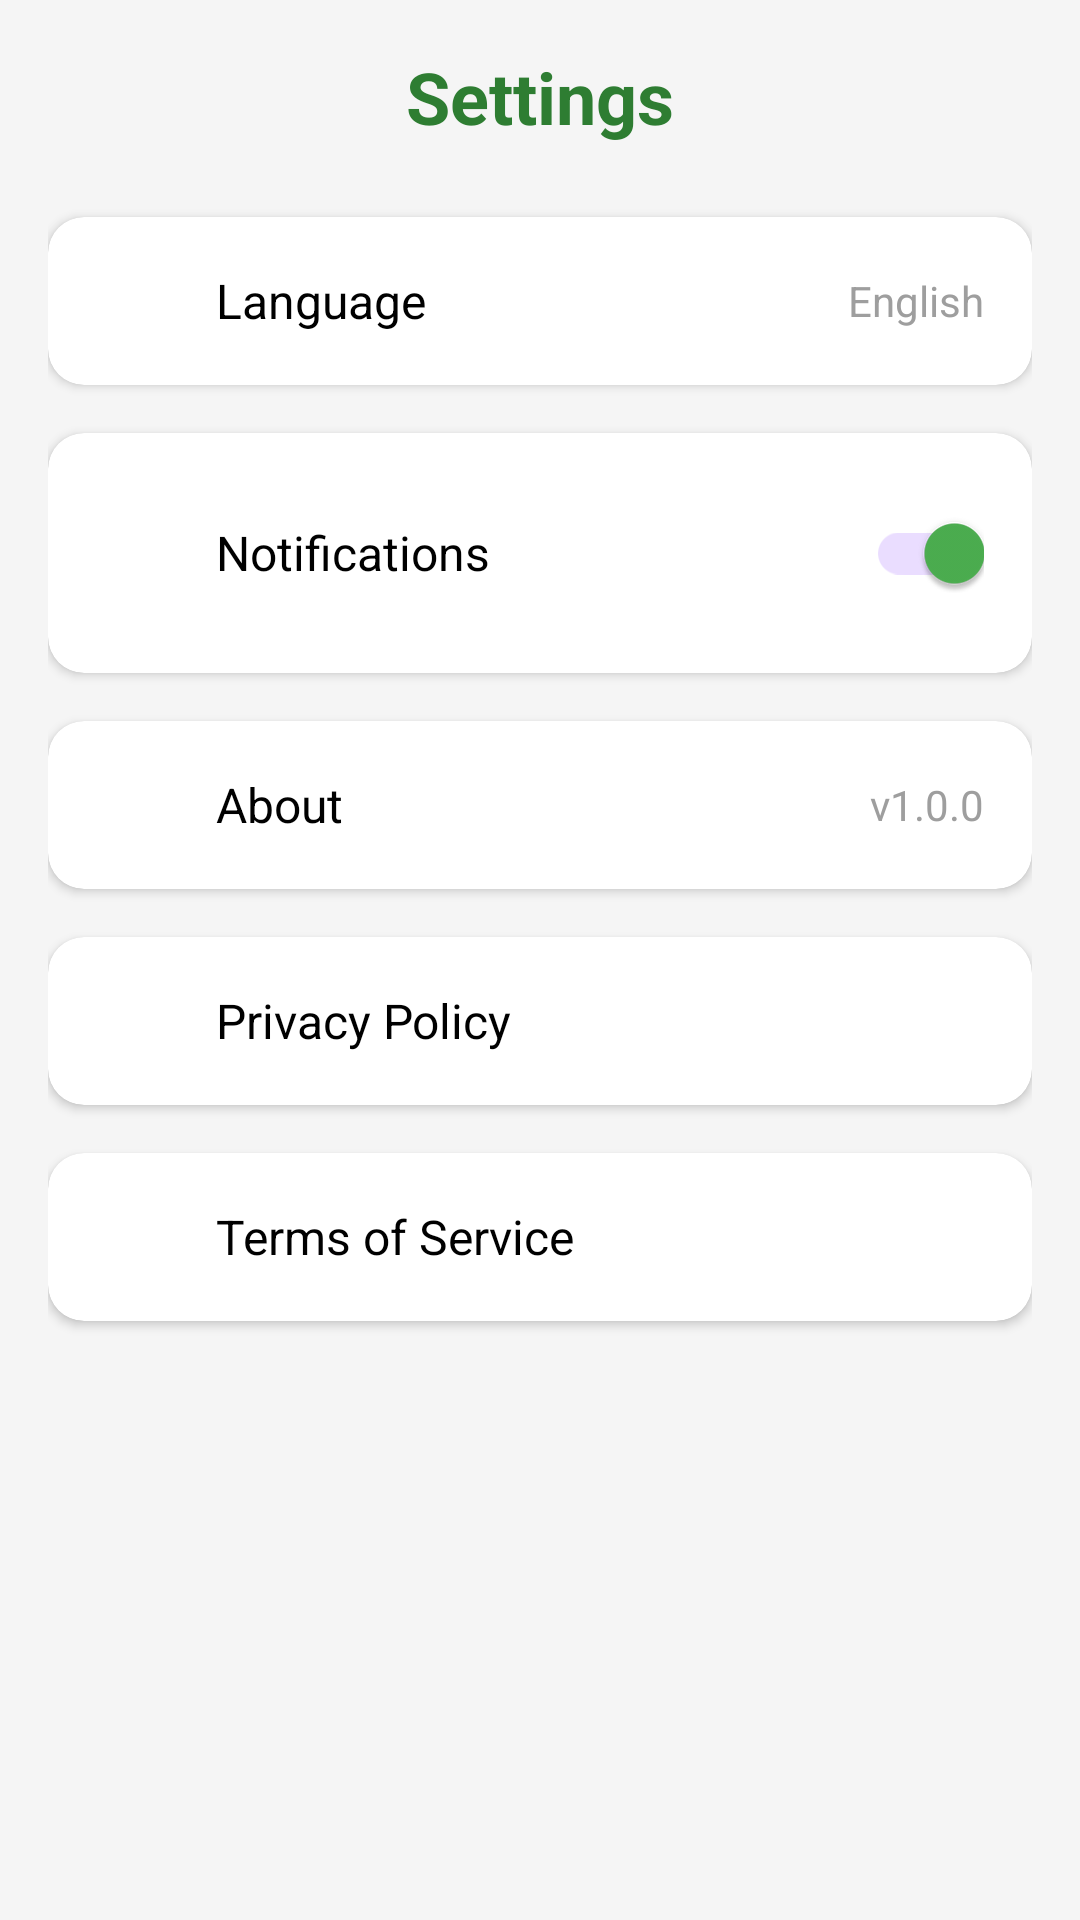

Android layout source for this screen:
<!-- AndroidManifest.xml: application theme Theme.PlantDiagnosis -->
<!-- res/layout/fragment_settings.xml -->
<?xml version="1.0" encoding="utf-8"?>
<ScrollView xmlns:android="http://schemas.android.com/apk/res/android"
    xmlns:app="http://schemas.android.com/apk/res-auto"
    xmlns:tools="http://schemas.android.com/tools"
    android:layout_width="match_parent"
    android:layout_height="match_parent"
    android:background="@color/light_gray"
    android:fillViewport="true">

    <LinearLayout
        android:layout_width="match_parent"
        android:layout_height="wrap_content"
        android:orientation="vertical"
        android:padding="16dp">

        
        <TextView
            android:layout_width="match_parent"
            android:layout_height="wrap_content"
            android:text="@string/settings_title"
            android:textAlignment="center"
            android:textColor="@color/dark_green"
            android:textSize="24sp"
            android:textStyle="bold"
            android:layout_marginBottom="24dp" />

        
        <androidx.cardview.widget.CardView
            android:layout_width="match_parent"
            android:layout_height="wrap_content"
            android:layout_marginBottom="16dp"
            app:cardCornerRadius="12dp"
            app:cardElevation="2dp">

            <LinearLayout
                android:layout_width="match_parent"
                android:layout_height="wrap_content"
                android:orientation="horizontal"
                android:gravity="center_vertical"
                android:padding="16dp">

                <ImageView
                    android:layout_width="24dp"
                    android:layout_height="24dp"
                    android:src="@drawable/ic_settings_nav"
                    android:layout_marginEnd="16dp" />

                <TextView
                    android:layout_width="0dp"
                    android:layout_height="wrap_content"
                    android:layout_weight="1"
                    android:text="@string/language"
                    android:textColor="@color/black"
                    android:textSize="16sp" />

                <TextView
                    android:layout_width="wrap_content"
                    android:layout_height="wrap_content"
                    android:text="English"
                    android:textColor="@color/gray"
                    android:textSize="14sp" />

            </LinearLayout>

        </androidx.cardview.widget.CardView>

        
        <androidx.cardview.widget.CardView
            android:layout_width="match_parent"
            android:layout_height="wrap_content"
            android:layout_marginBottom="16dp"
            app:cardCornerRadius="12dp"
            app:cardElevation="2dp">

            <LinearLayout
                android:layout_width="match_parent"
                android:layout_height="wrap_content"
                android:orientation="horizontal"
                android:gravity="center_vertical"
                android:padding="16dp">

                <ImageView
                    android:layout_width="24dp"
                    android:layout_height="24dp"
                    android:src="@drawable/ic_settings_nav"
                    android:layout_marginEnd="16dp" />

                <TextView
                    android:layout_width="0dp"
                    android:layout_height="wrap_content"
                    android:layout_weight="1"
                    android:text="@string/notifications"
                    android:textColor="@color/black"
                    android:textSize="16sp" />

                <com.google.android.material.switchmaterial.SwitchMaterial
                    android:layout_width="wrap_content"
                    android:layout_height="wrap_content"
                    android:checked="true" />

            </LinearLayout>

        </androidx.cardview.widget.CardView>

        
        <androidx.cardview.widget.CardView
            android:layout_width="match_parent"
            android:layout_height="wrap_content"
            android:layout_marginBottom="16dp"
            app:cardCornerRadius="12dp"
            app:cardElevation="2dp">

            <LinearLayout
                android:layout_width="match_parent"
                android:layout_height="wrap_content"
                android:orientation="horizontal"
                android:gravity="center_vertical"
                android:padding="16dp">

                <ImageView
                    android:layout_width="24dp"
                    android:layout_height="24dp"
                    android:src="@drawable/ic_settings_nav"
                    android:layout_marginEnd="16dp" />

                <TextView
                    android:layout_width="0dp"
                    android:layout_height="wrap_content"
                    android:layout_weight="1"
                    android:text="@string/about"
                    android:textColor="@color/black"
                    android:textSize="16sp" />

                <TextView
                    android:layout_width="wrap_content"
                    android:layout_height="wrap_content"
                    android:text="v1.0.0"
                    android:textColor="@color/gray"
                    android:textSize="14sp" />

            </LinearLayout>

        </androidx.cardview.widget.CardView>

        
        <androidx.cardview.widget.CardView
            android:layout_width="match_parent"
            android:layout_height="wrap_content"
            android:layout_marginBottom="16dp"
            app:cardCornerRadius="12dp"
            app:cardElevation="2dp">

            <LinearLayout
                android:layout_width="match_parent"
                android:layout_height="wrap_content"
                android:orientation="horizontal"
                android:gravity="center_vertical"
                android:padding="16dp">

                <ImageView
                    android:layout_width="24dp"
                    android:layout_height="24dp"
                    android:src="@drawable/ic_settings_nav"
                    android:layout_marginEnd="16dp" />

                <TextView
                    android:layout_width="0dp"
                    android:layout_height="wrap_content"
                    android:layout_weight="1"
                    android:text="@string/privacy_policy"
                    android:textColor="@color/black"
                    android:textSize="16sp" />

            </LinearLayout>

        </androidx.cardview.widget.CardView>

        
        <androidx.cardview.widget.CardView
            android:layout_width="match_parent"
            android:layout_height="wrap_content"
            android:layout_marginBottom="16dp"
            app:cardCornerRadius="12dp"
            app:cardElevation="2dp">

            <LinearLayout
                android:layout_width="match_parent"
                android:layout_height="wrap_content"
                android:orientation="horizontal"
                android:gravity="center_vertical"
                android:padding="16dp">

                <ImageView
                    android:layout_width="24dp"
                    android:layout_height="24dp"
                    android:src="@drawable/ic_settings_nav"
                    android:layout_marginEnd="16dp" />

                <TextView
                    android:layout_width="0dp"
                    android:layout_height="wrap_content"
                    android:layout_weight="1"
                    android:text="@string/terms_of_service"
                    android:textColor="@color/black"
                    android:textSize="16sp" />

            </LinearLayout>

        </androidx.cardview.widget.CardView>

    </LinearLayout>

</ScrollView>
<!-- resources referenced by this layout -->
<resources>
  <color name="black">#FF000000</color>
  <color name="dark_green">#FF2E7D32</color>
  <color name="gray">#FF9E9E9E</color>
  <color name="light_gray">#FFF5F5F5</color>
  <string name="about">About</string>
  <string name="language">Language</string>
  <string name="notifications">Notifications</string>
  <string name="privacy_policy">Privacy Policy</string>
  <string name="settings_title">Settings</string>
  <string name="terms_of_service">Terms of Service</string>
  <style name="Theme.PlantDiagnosis" parent="Theme.Material3.DayNight.NoActionBar">
          
          <item name="colorPrimary">@color/primary_green</item>
          <item name="colorPrimaryVariant">@color/primary_green_dark</item>
          <item name="colorOnPrimary">@color/white</item>
          
          <item name="colorSecondary">@color/accent_green</item>
          <item name="colorSecondaryVariant">@color/dark_green</item>
          <item name="colorOnSecondary">@color/black</item>
          
          <item name="android:statusBarColor" tools:targetApi="l">?attr/colorPrimaryVariant</item>
          
          <item name="android:windowNoTitle">true</item>
          <item name="android:windowActionBar">false</item>
          <item name="android:windowFullscreen">false</item>
          <item name="android:fitsSystemWindows">true</item>
          
      </style>
  <color name="primary_green">#FF4CAF50</color>
  <color name="primary_green_dark">#FF388E3C</color>
  <color name="white">#FFFFFFFF</color>
  <color name="accent_green">#FF8BC34A</color>
</resources>
